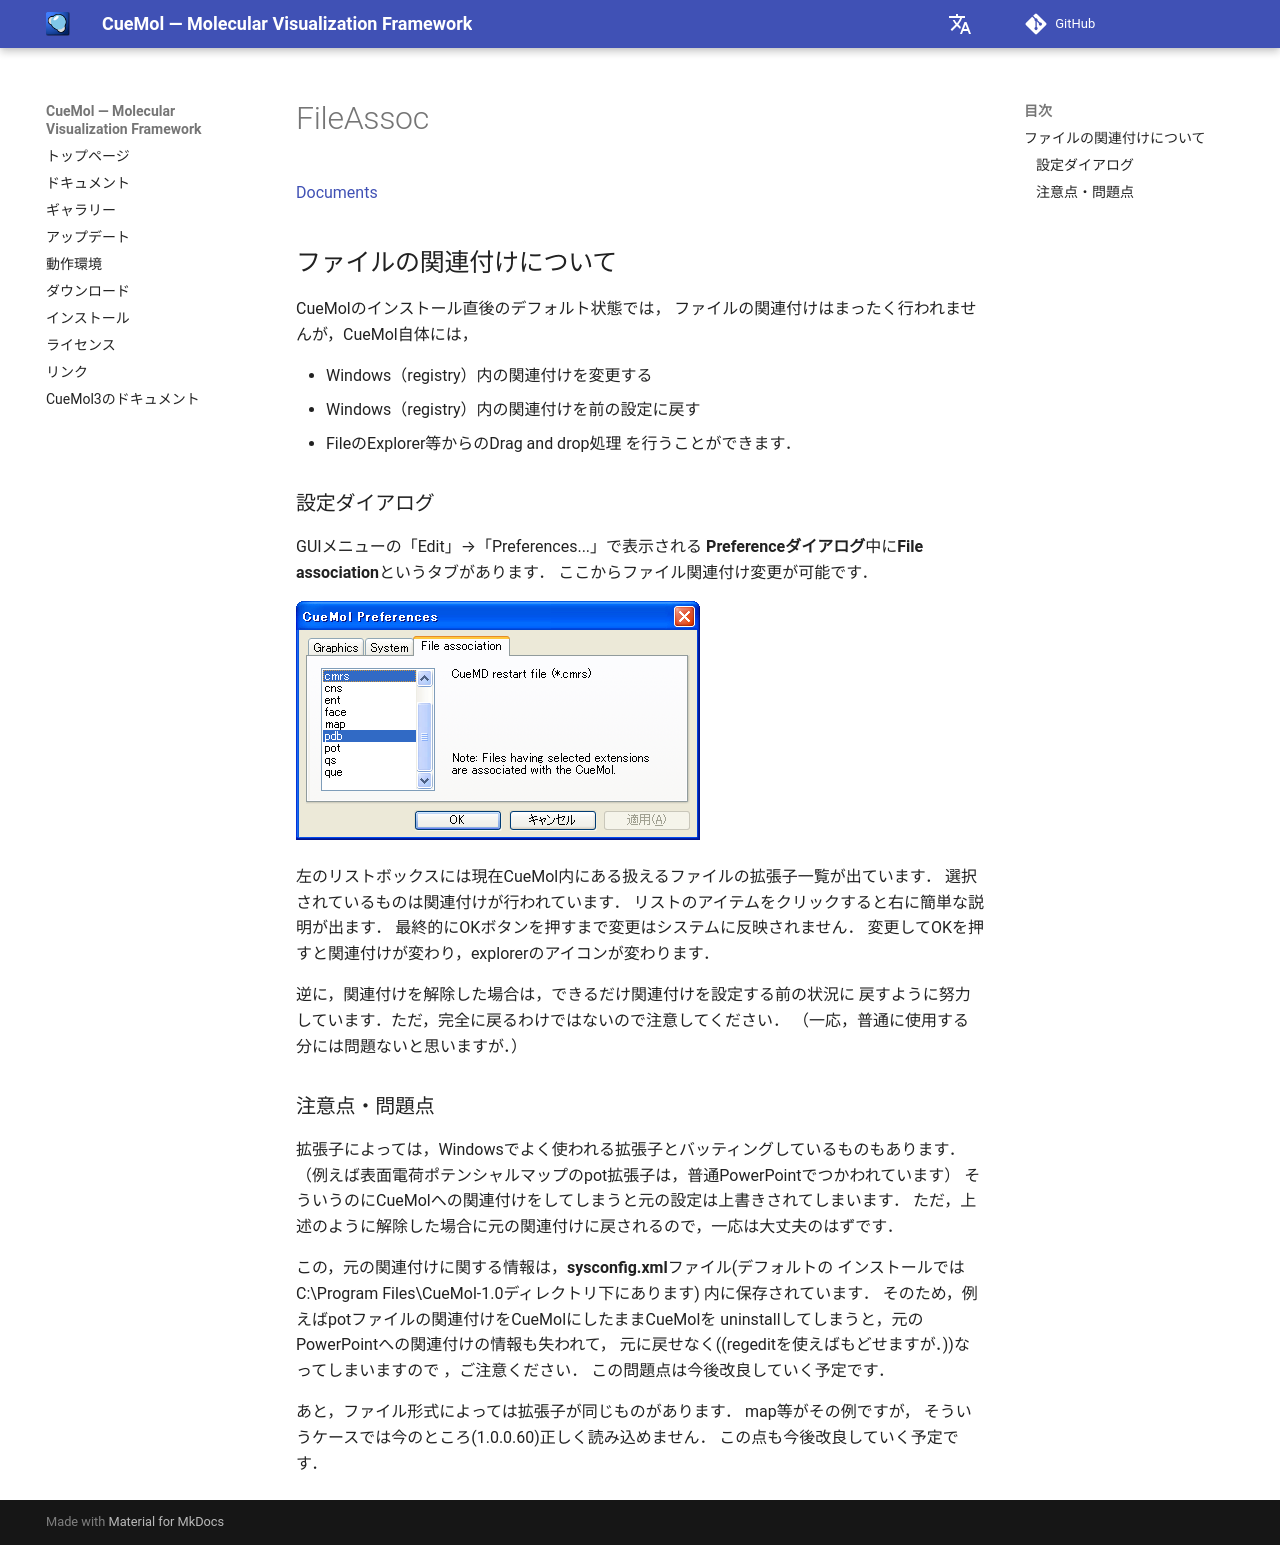

repository: CueMol/cuemol2_docs · page: Documents/FileAssoc/index.html · generator: mkdocs

[Documents](../../Documents)



## ファイルの関連付けについて

CueMolのインストール直後のデフォルト状態では，
ファイルの関連付けはまったく行われませんが，CueMol自体には，

*  Windows（registry）内の関連付けを変更する
*  Windows（registry）内の関連付けを前の設定に戻す
*  FileのExplorer等からのDrag and drop処理
を行うことができます．

### 設定ダイアログ
GUIメニューの「Edit」→「Preferences...」で表示される
**Preferenceダイアログ**中に**File association**というタブがあります．
ここからファイル関連付け変更が可能です．

![fileassoc1](../../assets/images/Documents/FileAssoc/fileassoc1.png){ .on-glb }

左のリストボックスには現在CueMol内にある扱えるファイルの拡張子一覧が出ています．
選択されているものは関連付けが行われています．
リストのアイテムをクリックすると右に簡単な説明が出ます．
最終的にOKボタンを押すまで変更はシステムに反映されません．
変更してOKを押すと関連付けが変わり，explorerのアイコンが変わります．

逆に，関連付けを解除した場合は，できるだけ関連付けを設定する前の状況に
戻すように努力しています．ただ，完全に戻るわけではないので注意してください．
（一応，普通に使用する分には問題ないと思いますが．）

### 注意点・問題点
拡張子によっては，Windowsでよく使われる拡張子とバッティングしているものもあります．（例えば表面電荷ポテンシャルマップのpot拡張子は，普通PowerPointでつかわれています）
そういうのにCueMolへの関連付けをしてしまうと元の設定は上書きされてしまいます．
ただ，上述のように解除した場合に元の関連付けに戻されるので，一応は大丈夫のはずです．

この，元の関連付けに関する情報は，**sysconfig.xml**ファイル(デフォルトの
インストールではC:\Program Files\CueMol-1.0ディレクトリ下にあります)
内に保存されています．
そのため，例えばpotファイルの関連付けをCueMolにしたままCueMolを
uninstallしてしまうと，元のPowerPointへの関連付けの情報も失われて，
元に戻せなく((regeditを使えばもどせますが．))なってしまいますので
，ご注意ください．
この問題点は今後改良していく予定です．

あと，ファイル形式によっては拡張子が同じものがあります．
map等がその例ですが，
そういうケースでは今のところ(1.0.0.60)正しく読み込めません．
この点も今後改良していく予定です．
